Run: headless pygame with SDL's dummy video driver; simulated clock (each Clock.tick advances the game by its frame time, no real sleeping); random seed 0; keys injected as events and as key.get_pressed() state; mouse plan: one left click at the window centre at the start of phase 2, then a move to the lower-right quarter at the start of phase 3.
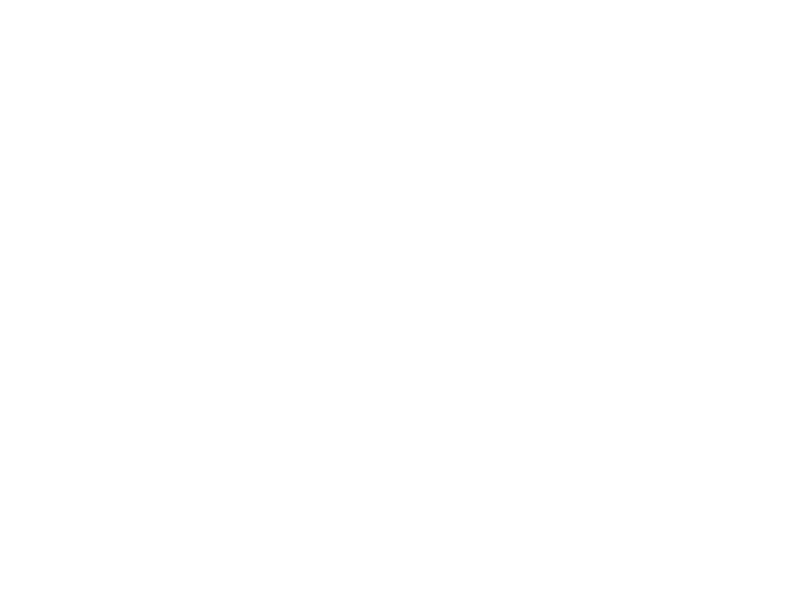
Frame 1 of 4 · flips 1–60 · no input
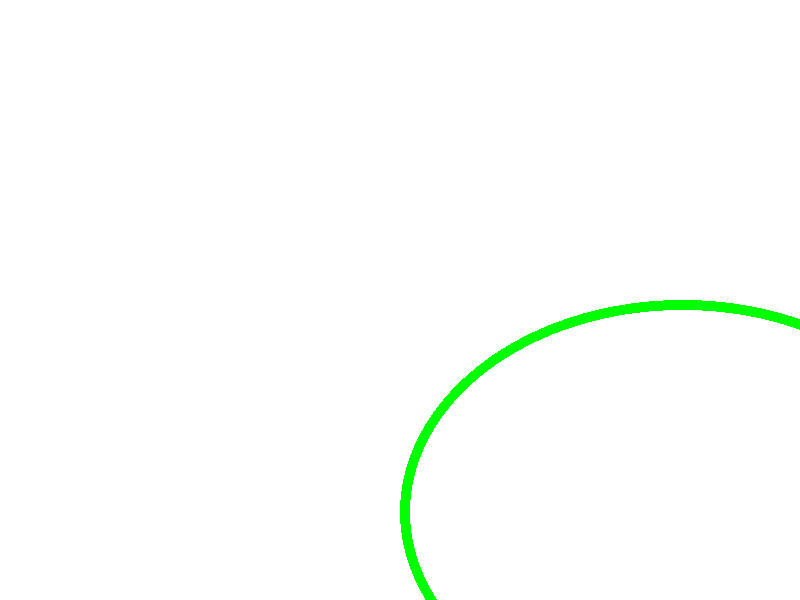
Frame 2 of 4 · flips 61–180 · clicked the window centre · tapped SPACE, RETURN · held RIGHT (→), D
Frame 3 of 4 · flips 181–300 · moved the mouse to the lower-right quarter · held DOWN (↓), S · screen unchanged from frame 2, image omitted
Frame 4 of 4 · flips 301–420 · held LEFT (←), A, UP (↑), W · screen unchanged from frame 3, image omitted

The pygame program that drew these frames:

#drawingLines.py

#you can use this example to draw rectangle, ellipse....

from pygame import *
from math import hypot 
size=(800,600)
screen = display.set_mode(size)
screen.fill((255,255,255)) 
thickness=5                               
running = True
while running:
    for evt in event.get():  
        if evt.type == QUIT: 
            running = False
        if evt.type == KEYDOWN:
            if evt.key == K_ESCAPE:
                running=False    
        if evt.type==MOUSEBUTTONDOWN:
            sx,sy=mouse.get_pos()#starting position
            backPic=screen.copy()#screen capture (screenshot)
            if evt.button == 3:
                screen.fill(0)
            if evt.button==4:
                #print("scrolling up")
                thickness+=1
                
            if evt.button==5:
                #print("scrolling down")
                thickness-=1

    mx,my=mouse.get_pos()
    mb=mouse.get_pressed()


    if mb[2]:
        # print('Right Click')
        screen.blit(backPic,(0,0))
        if my-sy < 0 and mx-sx < 0:
            draw.circle(screen,(0,255,0),(int((mx+sx)/2),int((my+sy)/2)),max(int(sx-mx),int(sy-my))//2)
        else:    
            draw.circle(screen,(0,255,0),(int((mx+sx)/2),int((my+sy)/2)),max(int(mx-sx),int(my-sy))//2)

    if mb[0]:
        mx>=sx and my>=sy
        dx=hypot(mx,sx)
        dy=hypot(my,sy)
        ellipseRect= Rect(sx,sy,dx,dy)
        ellipseRect.normalize()
        screen.blit(backPic,(0,0))
        draw.ellipse(screen,(0,255,0),(sx,sy,dx,dy),10)
    display.flip() 
quit() 
 
